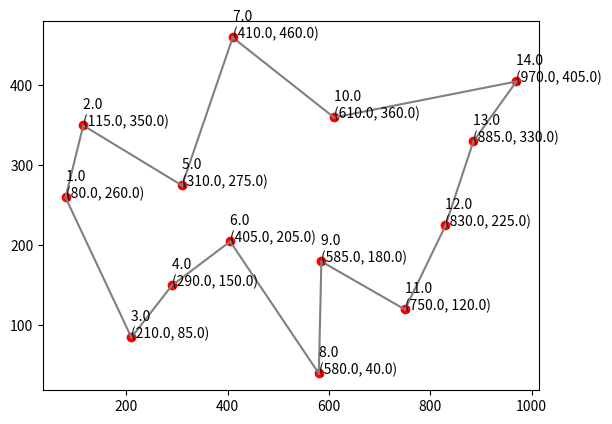

The matplotlib source for this figure:
import random
import math
import matplotlib.pyplot as plt


# Posicion de las ciudades
def getCiudad():
    ciudades = [
        [1, 80, 260],
        [2, 115, 350],
        [3, 210, 85],
        [4, 290, 150],
        [5, 310, 275],
        [6, 405, 205],
        [7, 410, 460],
        [8, 580, 40],
        [9, 585, 180],
        [10, 610, 360],
        [11, 750, 120],
        [12, 830, 225],
        [13, 885, 330],
        [14, 970, 405],
    ]
    return ciudades


# Calcular distancia entre ciudades
def calcDistancia(ciudades):
    sumaTotal = 0
    for i in range(len(ciudades) - 1):
        ciudadA = ciudades[i]
        ciudadB = ciudades[i + 1]

        d = math.sqrt(
            math.pow(ciudadB[1] - ciudadA[1], 2) + math.pow(ciudadB[2] - ciudadA[2], 2)
        )

        sumaTotal += d

    ciudadA = ciudades[0]
    ciudadB = ciudades[-1]
    d = math.sqrt(math.pow(ciudadB[1] - ciudadA[1], 2) + math.pow(ciudadB[2] - ciudadA[2], 2))

    sumaTotal += d

    return sumaTotal


# Selecciona la poblacion
def selecPoblacion(ciudades, tam):
    poblacion = []

    for i in range(tam):
        c = ciudades.copy()
        random.shuffle(c)
        distancia = calcDistancia(c)
        poblacion.append([distancia, c])
    aptitud = sorted(poblacion)[0]

    return poblacion, aptitud


# Algoritmo
def algoritmoGenetico(poblacion, lenCiudades, torneoTamSelec,
                        tasaMutacion, tasaCrossover, meta,):
    gen_numero = 0
    for i in range(200):
        poblacionNueva = []

        # Escoger los mejores dos cromosomas
        poblacionNueva.append(sorted(poblacion)[0])
        poblacionNueva.append(sorted(poblacion)[1])

        for i in range(int((len(poblacion) - 2) / 2)):
            # CROSSOVER
            numRandom = random.random()
            if numRandom < tasaCrossover:
                cromPadre1 = sorted(
                    random.choices(poblacion, k=torneoTamSelec)
                )[0]

                cromPadre2 = sorted(
                    random.choices(poblacion, k=torneoTamSelec)
                )[0]

                point = random.randint(0, lenCiudades - 1)

                cromHijo1 = cromPadre1[1][0:point]
                for j in cromPadre2[1]:
                    if (j in cromHijo1) == False:
                        cromHijo1.append(j)

                cromHijo2 = cromPadre2[1][0:point]
                for j in cromPadre1[1]:
                    if (j in cromHijo2) == False:
                        cromHijo2.append(j)

            # Si no ocurre crossover
            else:
                cromHijo1 = random.choices(poblacion)[0][1]
                cromHijo2 = random.choices(poblacion)[0][1]

            # Mutacion
            if random.random() < tasaMutacion:
                point1 = random.randint(0, lenCiudades - 1)
                point2 = random.randint(0, lenCiudades - 1)
                cromHijo1[point1], cromHijo1[point2] = (
                    cromHijo1[point2],
                    cromHijo1[point1],
                )

                point1 = random.randint(0, lenCiudades - 1)
                point2 = random.randint(0, lenCiudades - 1)
                cromHijo2[point1], cromHijo2[point2] = (
                    cromHijo2[point2],
                    cromHijo2[point1],
                )

            poblacionNueva.append([calcDistancia(cromHijo1), cromHijo1])
            poblacionNueva.append([calcDistancia(cromHijo2), cromHijo2])

        poblacion = poblacionNueva

        gen_numero += 1

        if gen_numero % 10 == 0:
            print(gen_numero, sorted(poblacion)[0][0])

        if sorted(poblacion)[0][0] < meta:
            break

    solucion = sorted(poblacion)[0]

    return solucion, gen_numero


# dibuja ciudades y mapa
def dibujaMapa(ciudad, solucion):
    for j in ciudad:
        plt.plot(j[1], j[2], "ro")
        plt.annotate('%.1f \n(%.1f, %.1f)'%(j[0],int(j[1]),int(j[2])), (j[1], j[2]))

    for i in range(len(solucion[1])):
        try:
            first = solucion[1][i]
            second = solucion[1][i + 1]

            plt.plot([first[1], second[1]], [first[2], second[2]], "gray")
        except:
            continue

    first = solucion[1][0]
    second = solucion[1][-1]
    plt.plot([first[1], second[1]], [first[2], second[2]], "gray")

    plt.show()


def main():
    # Valores iniciales
    poblacion = 200
    torneoTamSelec = 4
    tasaMutacion = 0.2
    tasaCrossover = 0.9
    meta = 2500.0

    ciudades = getCiudad()
    primeraPoblacion, primerosAptos = selecPoblacion(ciudades, poblacion)
    solucion, numGen = algoritmoGenetico(
        primeraPoblacion,
        len(ciudades),
        torneoTamSelec,
        tasaMutacion,
        tasaCrossover,
        meta,
    )

    print("\n----------------------------------------------------------------")
    print("Generacion: " + str(numGen))
    print("Cromosoma mas apto antes del torneo: " + str(primerosAptos[0]))
    print("Cromosoma mas apto despues del torneo: " + str(solucion[0]))
    print("Distancia meta: " + str(meta))
    print("----------------------------------------------------------------\n")

    dibujaMapa(ciudades, solucion)


main()